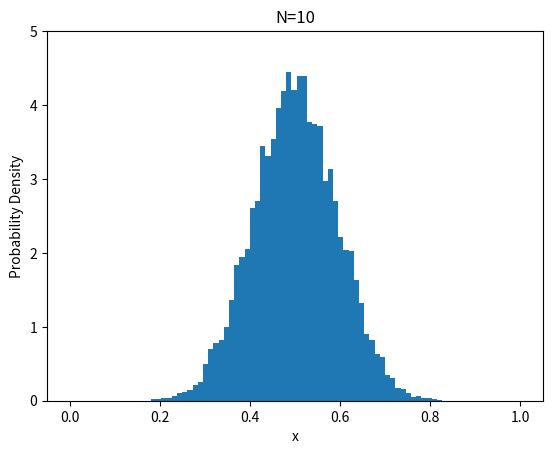

This figure's Python source:
import numpy as np
import matplotlib.pyplot as plt

x_means = []
N = 10 #サンプル数1

for _ in range(10000):
    xs = []
    for n in range(N):
        x = np.random.rand() #一様分布
        xs.append(x)
    mean = np.mean(xs)
    x_means.append(mean)

plt.hist(x_means,bins='auto',density=True)
plt.title(f'N={N}')
plt.xlabel('x')
plt.ylabel('Probability Density')
plt.xlim(-0.05,1.05)
plt.ylim(0,5)
plt.show()